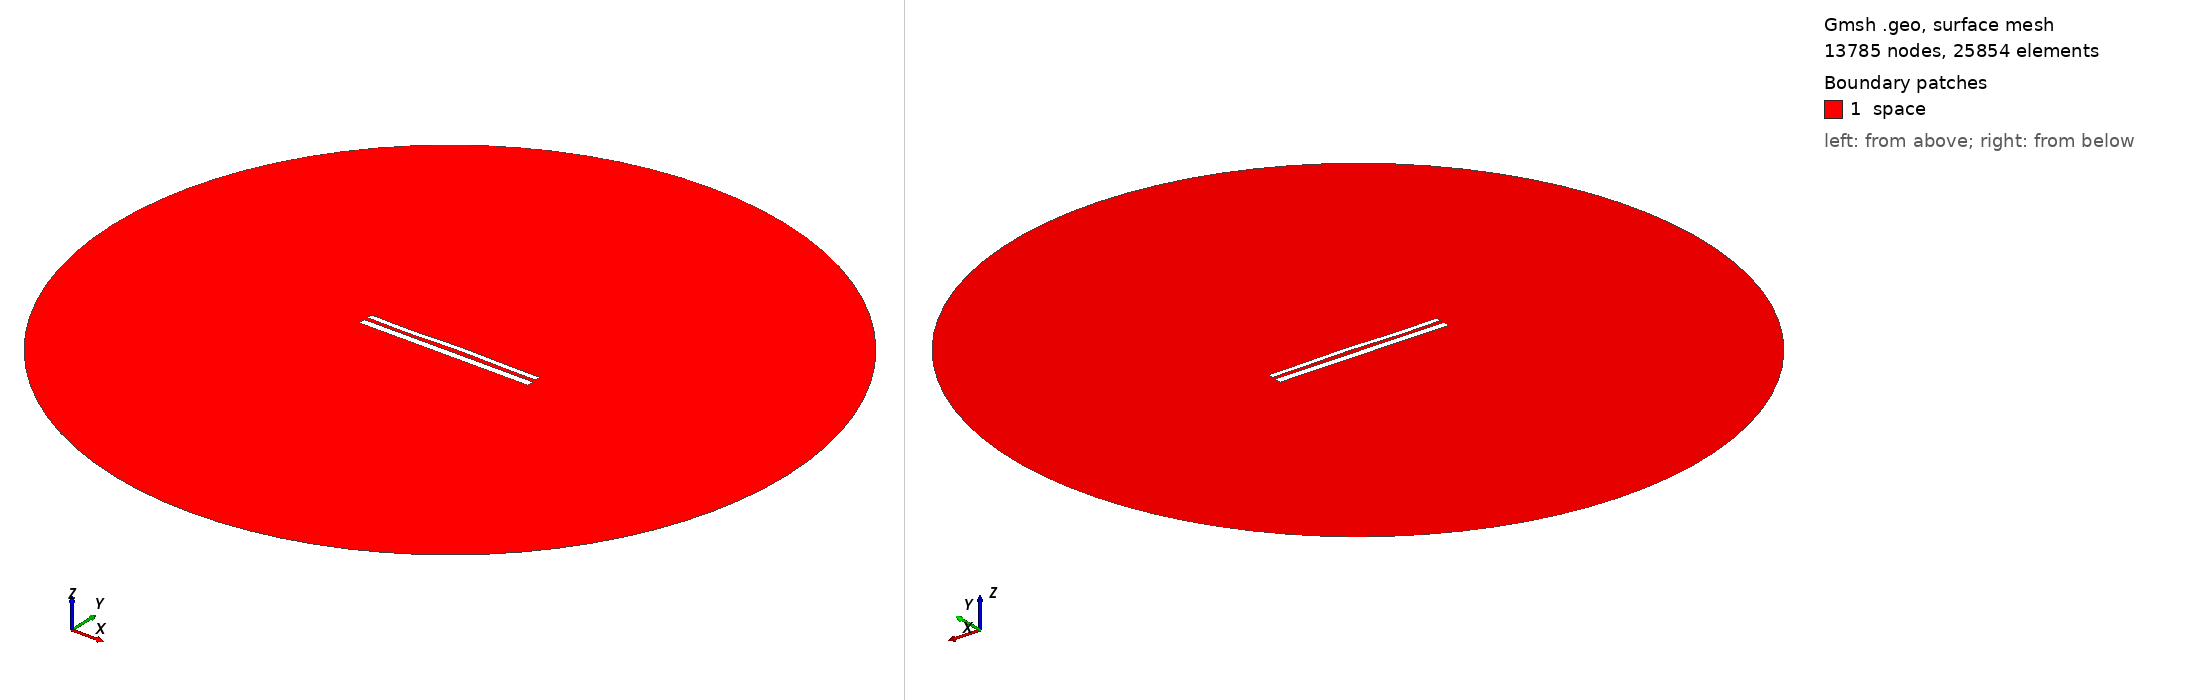

Gmsh geometry script, surface-meshed: 13785 nodes, 25854 surface elements. Boundary patches (legend numbers): 1 space. Left view from above one corner, right view from below the opposite corner. Legend entries are the model's physical surfaces. The drawing asked Gmsh for element sizes between 1% and 20% of the model's largest extent; the script's own settings can give other sizes.

=== 11101.geo (drawn) ===
//---------------------------------------
// Geometry kernel
//---------------------------------------

SetFactory("OpenCASCADE");



//---------------------------------------
// Parameters of the geometry
//---------------------------------------

// Overetch of the upper plate
overetch = 0.375;

// Distance between the plates
distance = 2.0;

// Discretization over the x axis (for the deformation)
nx = 50; 

// Length of the plate
L = 100 - overetch; 

// Number of modes
n = 4; 

// 1st mode coefficient
coeff(1) = 0.07499999999999998;
beta(1) = 0.596864 * 3.1415926535 / L;

// 2nd mode coefficient
coeff(2) = 0.15;
beta(2) = 1.49418 * 3.1415926535 / L;

// 3rd mode coefficient
coeff(3) = -0.15;
beta(3) = 2.50025 * 3.1415926535 / L;

// 4th mode coefficient
coeff(4) = -0.15;
beta(4) = 3.49999 * 3.1415926535 / L;



//---------------------------------------
// Upper plate (deformed rectangle)
//---------------------------------------

// Coordiantes of the upper plate
xmin = -50;
xmax = 50 - overetch;

// Height of the upper plate
yheight = 4 - 2 * overetch;

// Indexes of the points
UpperID[] = {};
LowerID[] = {};
LeftID[] = {};
RightID[] = {};

// Point index
p = 1;

// Horizontal edges
For i In {1:nx}
    x = xmin + (i-1)*(xmax - xmin)/(nx-1);

    y_bottom = distance / 2 + overetch;
    For j In {1:n}
        C = (Cosh(beta(j)*L) + Cos(beta(j)*L)) / (Sinh(beta(j)*L) + Sin(beta(j)*L));
        y_bottom  = y_bottom + coeff(j) * (Cosh(beta(j)*(x+50)) - Cos(beta(j)*(x+50)) - C * (Sinh(beta(j)*(x+50)) - Sin(beta(j)*(x+50))));
    EndFor

    y_top = y_bottom + yheight;

    Point(p) = {x, y_top, 0, 1.0};
    UpperID[i] = p;
    p = p + 1;

    Point(p) = {x, y_bottom, 0, 1.0};
    LowerID[i] = p;
    p = p + 1;
EndFor

// Create point lists
UpperPts[] = {}; LowerPts[] = {};
For i In {1:nx}
  UpperPts[] += {UpperID[i]};
  LowerPts[] += {LowerID[i]};
EndFor

// Build splines
Spline(1) = {UpperPts[]};
Spline(2) = {LowerPts[]};
Line(3) = {LowerPts[nx-1], UpperPts[nx-1]};
Line(4) = {LowerPts[0], UpperPts[0]};

// Build the plane surface
Curve Loop(1) = {2, 3, -1, -4};
Plane Surface(1) = {1};



//---------------------------------------
// Lower plate (rectangle)
//---------------------------------------

// Vertices
Point(1001) = {-50, -1, 0, 1.0};
Point(1002) = { 50, -1, 0, 1.0};
Point(1003) = { 50,  -5, 0, 1.0};
Point(1004) = {-50,  -5, 0, 1.0};

// Edges
Line(5) = {1001, 1002};
Line(6) = {1002, 1003};
Line(7) = {1003, 1004};
Line(8) = {1004, 1001};

// Plane surface
Line Loop(2) = {5, 6, 7, 8};
Plane Surface(2) = {2}; 



//---------------------------------------
// Outer (fictious) boundary
//---------------------------------------

// Points
Point(1005) = {0, 0, 0};       // Center
Point(1006) = {200, 0, 0};     // Start point
Point(1007) = {0, 200, 0};     // 90 degrees
Point(1008) = {-200, 0, 0};    // 180 degrees
Point(1009) = {0, -200, 0};    // 270 degrees

// Circle arcs (each needs start, center, end)
Circle(9) = {1006, 1005, 1007};
Circle(10) = {1007, 1005, 1008};
Circle(11) = {1008, 1005, 1009};
Circle(12) = {1009, 1005, 1006};

// Plane surface for the entire domain
Curve Loop(3) = {9, 10, 11, 12};
Surface(3) = {3};

// Subtract the plates from the whole domain to obtain the actual domain where we want to solve the equations
BooleanDifference{ Surface{3}; Delete; }{ Surface{1}; Surface{2}; Delete; }




//---------------------------------------
// Transfinite Lines/Curves
//---------------------------------------

// Set the number of points on the boundaries
r = 7;

// Plates
Transfinite Curve {1, 2} = 50*r Using Progression 1;
Transfinite Curve {3, 4} = 2*r Using Progression 1;
Transfinite Line {5, 7} = 50*r Using Progression 1;
Transfinite Line {6, 8} = 2*r Using Progression 1;

// Outer boundary
Transfinite Line {9, 10, 11, 12} = 20 Using Progression 1;



//---------------------------------------
// Physical groups
//---------------------------------------                

// Physical curves (boundaries)
Physical Line("force_segment", 10) = {2};
Physical Line("upper_plate", 11) = {1, 3, 4};
Physical Line("lower_plate", 12) = {5, 6, 7, 8};
Physical Line("boundary", 20) = {9, 10, 11, 12};

// Physical Surfaces
Physical Surface("space", 30) = {3};



//---------------------------------------
// 6. Generate the Mesh
//---------------------------------------

// 2D mesh generation
Mesh 2;
